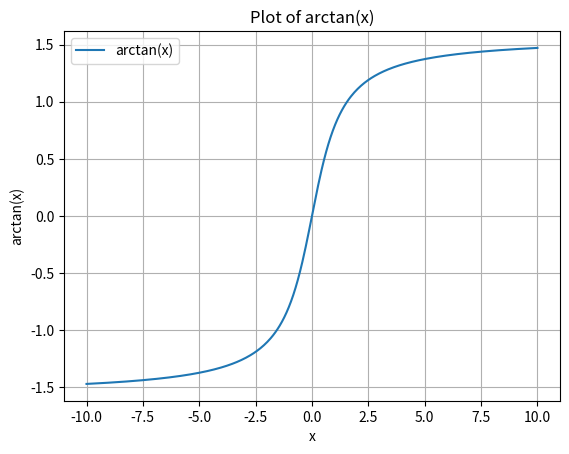

Source code (Python):
import matplotlib.pyplot as plt
import numpy as np

# 生成 x 值
x = np.linspace(-10, 10, 400)

# 计算 arctan(x) 的 y 值
y = np.arctan(x)

# 绘制图像
plt.plot(x, y, label="arctan(x)")
plt.title("Plot of arctan(x)")
plt.xlabel("x")
plt.ylabel("arctan(x)")
plt.legend()
plt.grid(True)
plt.show()
